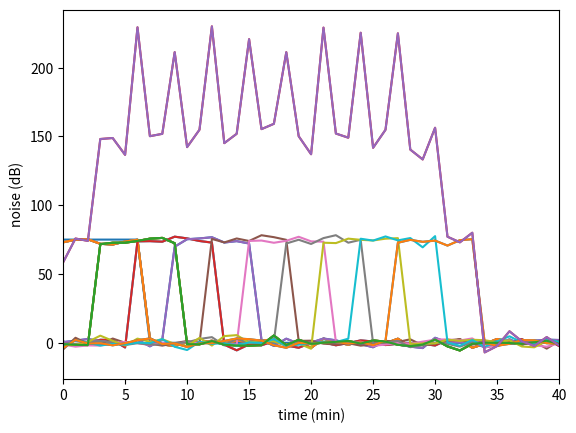

Write Python code to recreate this figure.
# give descriptive names to the values given above

noysLevel = 75        # in dB
noysVar = 2           # a complete guess about variability in the noise level
planeIntervalAM = 3   # how often the planes land
planeIntervalPM = 4
noysMinPerPlane = 7   # how long the noise from each plane lands

# length of morning and evening time blocks in minutes
mornMins = 3*60 # hr * min/hr = min
eveMins = 7*60

# total number of planes in the morning and evening
mornPlanes = mornMins/planeIntervalAM
evePlanes = eveMins/planeIntervalPM
print(mornPlanes, 'planes in the morning and ', evePlanes, ' planes in the evening.')

# Before doing this, let's import stuff we might need
import numpy as np
import matplotlib.pyplot as plt

'''
Okay, now, in order to show a noise profile, we need a place to hold the data.
We also know from what we just calculated that we will ultimately be doing this
for 60 (!) planes. 
So we can start by either:
- making a place for just one plane - a 1 plane by 180 min array - and go from there, or 
- make room for all the plane data - a 60 plane by 180 min array - right now.

I'm going to start with a single plane and build up, because that's what the tutorial did.
''' 

plane1Noys = np.zeros([mornMins, 1])           # make a minutes x 1 numpy array
plane1Noys[0:noysMinPerPlane, :] = noysLevel   # make the first 7 minutes LOUD!
plt.plot(plane1Noys)                           # and plot

envNoys = noysVar*np.random.randn(mornMins, 1)   # make random "environmental noise"
plane1Noys = plane1Noys + envNoys                # add it to the "pure" plane noise                   
plt.plot(plane1Noys);

arSize = plane1Noys.shape
print('arSize is ', arSize, 'and is a ', type(arSize))

print(arSize)
print(*arSize)

''' 
This is really 4 steps 
(though some or all of them could be combined into shorter but harder-to-read code): 
- figure out what time this plane's noise should start and stop
- make the second airplane noise profile
- add environmental noise to it
- combine it with the first plane's noise profile into a 180 minute by 2 plane array
'''
start = planeIntervalAM  # second plane noise should start 3 min in
stop = start + noysMinPerPlane # should stop 7 minutes later

plane2Noys = np.zeros([mornMins, 1])   # make numpy array
plane2Noys[start:stop, :] = noysLevel  # make some noise! hopefully at the right place

envNoys = noysVar*np.random.randn(mornMins, 1) # make the randomness of life
plane2Noys = plane2Noys + envNoys # add enviro noise 

planeNoys = np.hstack((plane1Noys,  plane2Noys)) # make a new array by joining our planes together (aw)

plt.plot(planeNoys); # and plot (use the terminal semicolon so you get ONLY the plot)
plt.xlabel('time (min)')
plt.ylabel('noise (dB)')

# Make the third plane

# figure out start and stop
planeIndex = 2  # the first plane was 0
start = planeIndex*planeIntervalAM  # noise should start 6 min in for 3rd plane
stop = start + noysMinPerPlane      # and always stops 7 minutes later

# make the noise profile
plane3Noys = np.zeros([mornMins, 1])            # make our array
plane3Noys[start:stop, :] = noysLevel           # add the plane noise
envNoys = noysVar*np.random.randn(mornMins, 1)  # random clouds, trees, unicorns, etc.
plane3Noys = plane3Noys + envNoys               # add the enviro noise

# append it to our "all planes" array
planeNoys = np.hstack((planeNoys,  plane3Noys)) # add new plane as column to big array

# and plot
plt.plot(planeNoys); # and plot (use the terminal semicolon so you get ONLY the plot)
plt.xlabel('time (min)');
plt.ylabel('noise (dB)');

# Make the fourth plane using a genertic "nextPlaneNoys" array

# figure out start and stop
planeIndex = 3  # THIS IS THE ONLY THING WE SHOULD NEED TO CHANGE NOW
start = planeIndex*planeIntervalAM  # noise should start 6 min in for 3rd plane
stop = start + noysMinPerPlane      # and always stops 7 minutes later

# make the noise profile
nextPlaneNoys = np.zeros([mornMins, 1])         # make our array
nextPlaneNoys[start:stop, :] = noysLevel        # add the plane noise
envNoys = noysVar*np.random.randn(mornMins, 1)  # delicious randomness that makes life interesting
nextPlaneNoys = nextPlaneNoys + envNoys         # add life's randomness

# append it to our "all planes" array
planeNoys = np.hstack((planeNoys,  nextPlaneNoys)) # add new plane as column to big array

# and plot
plt.plot(planeNoys); # and plot (use the terminal semicolon so you get ONLY the plot)
plt.xlabel('time (min)');
plt.ylabel('noise (dB)');

################ Next plane please! ###################
# figure out start and stop
planeIndex = 4  # THIS IS THE ONLY THING CHANGING NOW!
start = planeIndex*planeIntervalAM  # noise should start 6 min in for 3rd plane
stop = start + noysMinPerPlane      # and always stops 7 minutes later

# make the noise profile
nextPlaneNoys = np.zeros([mornMins, 1])  # make our array for this first time only!
nextPlaneNoys[start:stop, :] = noysLevel # add the plane noise
envNoys = noysVar*np.random.randn(mornMins, 1)
nextPlaneNoys = nextPlaneNoys + envNoys # add the enviro noise

# append it to our "all planes" array
planeNoys = np.hstack((planeNoys,  nextPlaneNoys)) # add new plane as column to big array

################ Next plane please! ###################
# figure out start and stop
planeIndex = 5  # THIS IS THE ONLY THING CHANGING NOW!
start = planeIndex*planeIntervalAM  # noise should start 6 min in for 3rd plane
stop = start + noysMinPerPlane      # and always stops 7 minutes later

# make the noise profile
nextPlaneNoys = np.zeros([mornMins, 1])  # zero out the array
nextPlaneNoys[start:stop, :] = noysLevel # add the plane noise
envNoys = noysVar*np.random.randn(mornMins, 1)
nextPlaneNoys = nextPlaneNoys + envNoys # add the enviro noise

# append it to our "all planes" array
planeNoys = np.hstack((planeNoys,  nextPlaneNoys)) # add new plane as column to big array

################ Next plane please! ###################
# figure out start and stop
planeIndex = 6  # THIS IS THE ONLY THING CHANGING NOW!
start = planeIndex*planeIntervalAM  # noise should start 6 min in for 3rd plane
stop = start + noysMinPerPlane      # and always stops 7 minutes later

# make the noise profile
nextPlaneNoys = np.zeros([mornMins, 1])  # zero out the array
nextPlaneNoys[start:stop, :] = noysLevel # add the plane noise
envNoys = noysVar*np.random.randn(mornMins, 1)
nextPlaneNoys = nextPlaneNoys + envNoys # add the enviro noise

# append it to our "all planes" array
planeNoys = np.hstack((planeNoys,  nextPlaneNoys)) # add new plane as column to big array

################ Next plane please! ###################
# figure out start and stop
planeIndex = 7  # THIS IS THE ONLY THING CHANGING NOW!
start = planeIndex*planeIntervalAM  # noise should start 6 min in for 3rd plane
stop = start + noysMinPerPlane      # and always stops 7 minutes later

# make the noise profile
nextPlaneNoys = np.zeros([mornMins, 1])  # zero out the array
nextPlaneNoys[start:stop, :] = noysLevel # add the plane noise
envNoys = noysVar*np.random.randn(mornMins, 1)
nextPlaneNoys = nextPlaneNoys + envNoys # add the enviro noise

# append it to our "all planes" array
planeNoys = np.hstack((planeNoys,  nextPlaneNoys)) # add new plane as column to big array

################ Next plane please! ###################
# figure out start and stop
planeIndex = 8  # THIS IS THE ONLY THING CHANGING NOW!
start = planeIndex*planeIntervalAM  # noise should start 6 min in for 3rd plane
stop = start + noysMinPerPlane      # and always stops 7 minutes later

# make the noise profile
nextPlaneNoys = np.zeros([mornMins, 1])  # zero out the array
nextPlaneNoys[start:stop, :] = noysLevel # add the plane noise
envNoys = noysVar*np.random.randn(mornMins, 1)
nextPlaneNoys = nextPlaneNoys + envNoys # add the enviro noise

# append it to our "all planes" array
planeNoys = np.hstack((planeNoys,  nextPlaneNoys)) # add new plane as column to big array

################ Next plane please! ###################
# figure out start and stop
planeIndex = 9  # THIS IS THE ONLY THING CHANGING NOW!
start = planeIndex*planeIntervalAM  # noise should start 6 min in for 3rd plane
stop = start + noysMinPerPlane      # and always stops 7 minutes later

# make the noise profile
nextPlaneNoys = np.zeros([mornMins, 1])  # zero out the array
nextPlaneNoys[start:stop, :] = noysLevel # add the plane noise
envNoys = noysVar*np.random.randn(mornMins, 1)
nextPlaneNoys = nextPlaneNoys + envNoys # add the enviro noise

# append it to our "all planes" array
planeNoys = np.hstack((planeNoys,  nextPlaneNoys)) # add new plane as column to big array

# and plot
plt.plot(planeNoys); # and plot (use the terminal semicolon so you get ONLY the plot)
plt.xlabel('time (min)');
plt.ylabel('noise (dB)');
# plt.xlim([0, 25])

plt.plot(planeNoys[:,-1]);
plt.plot(planeNoys[:,1]);
plt.xlabel('time (min)');
plt.ylabel('noise (dB)');

plt.plot(np.sum(planeNoys, 1)); # and plot (use the terminal semicolon so you get ONLY the plot)
plt.xlabel('time (min)');
plt.ylabel('noise (dB)');
# plt.xlim([0, 25])

plt.plot(np.sum(planeNoys, 1)); # and plot (use the terminal semicolon so you get ONLY the plot)
plt.xlabel('time (min)');
plt.ylabel('noise (dB)');
plt.xlim([0, 40])